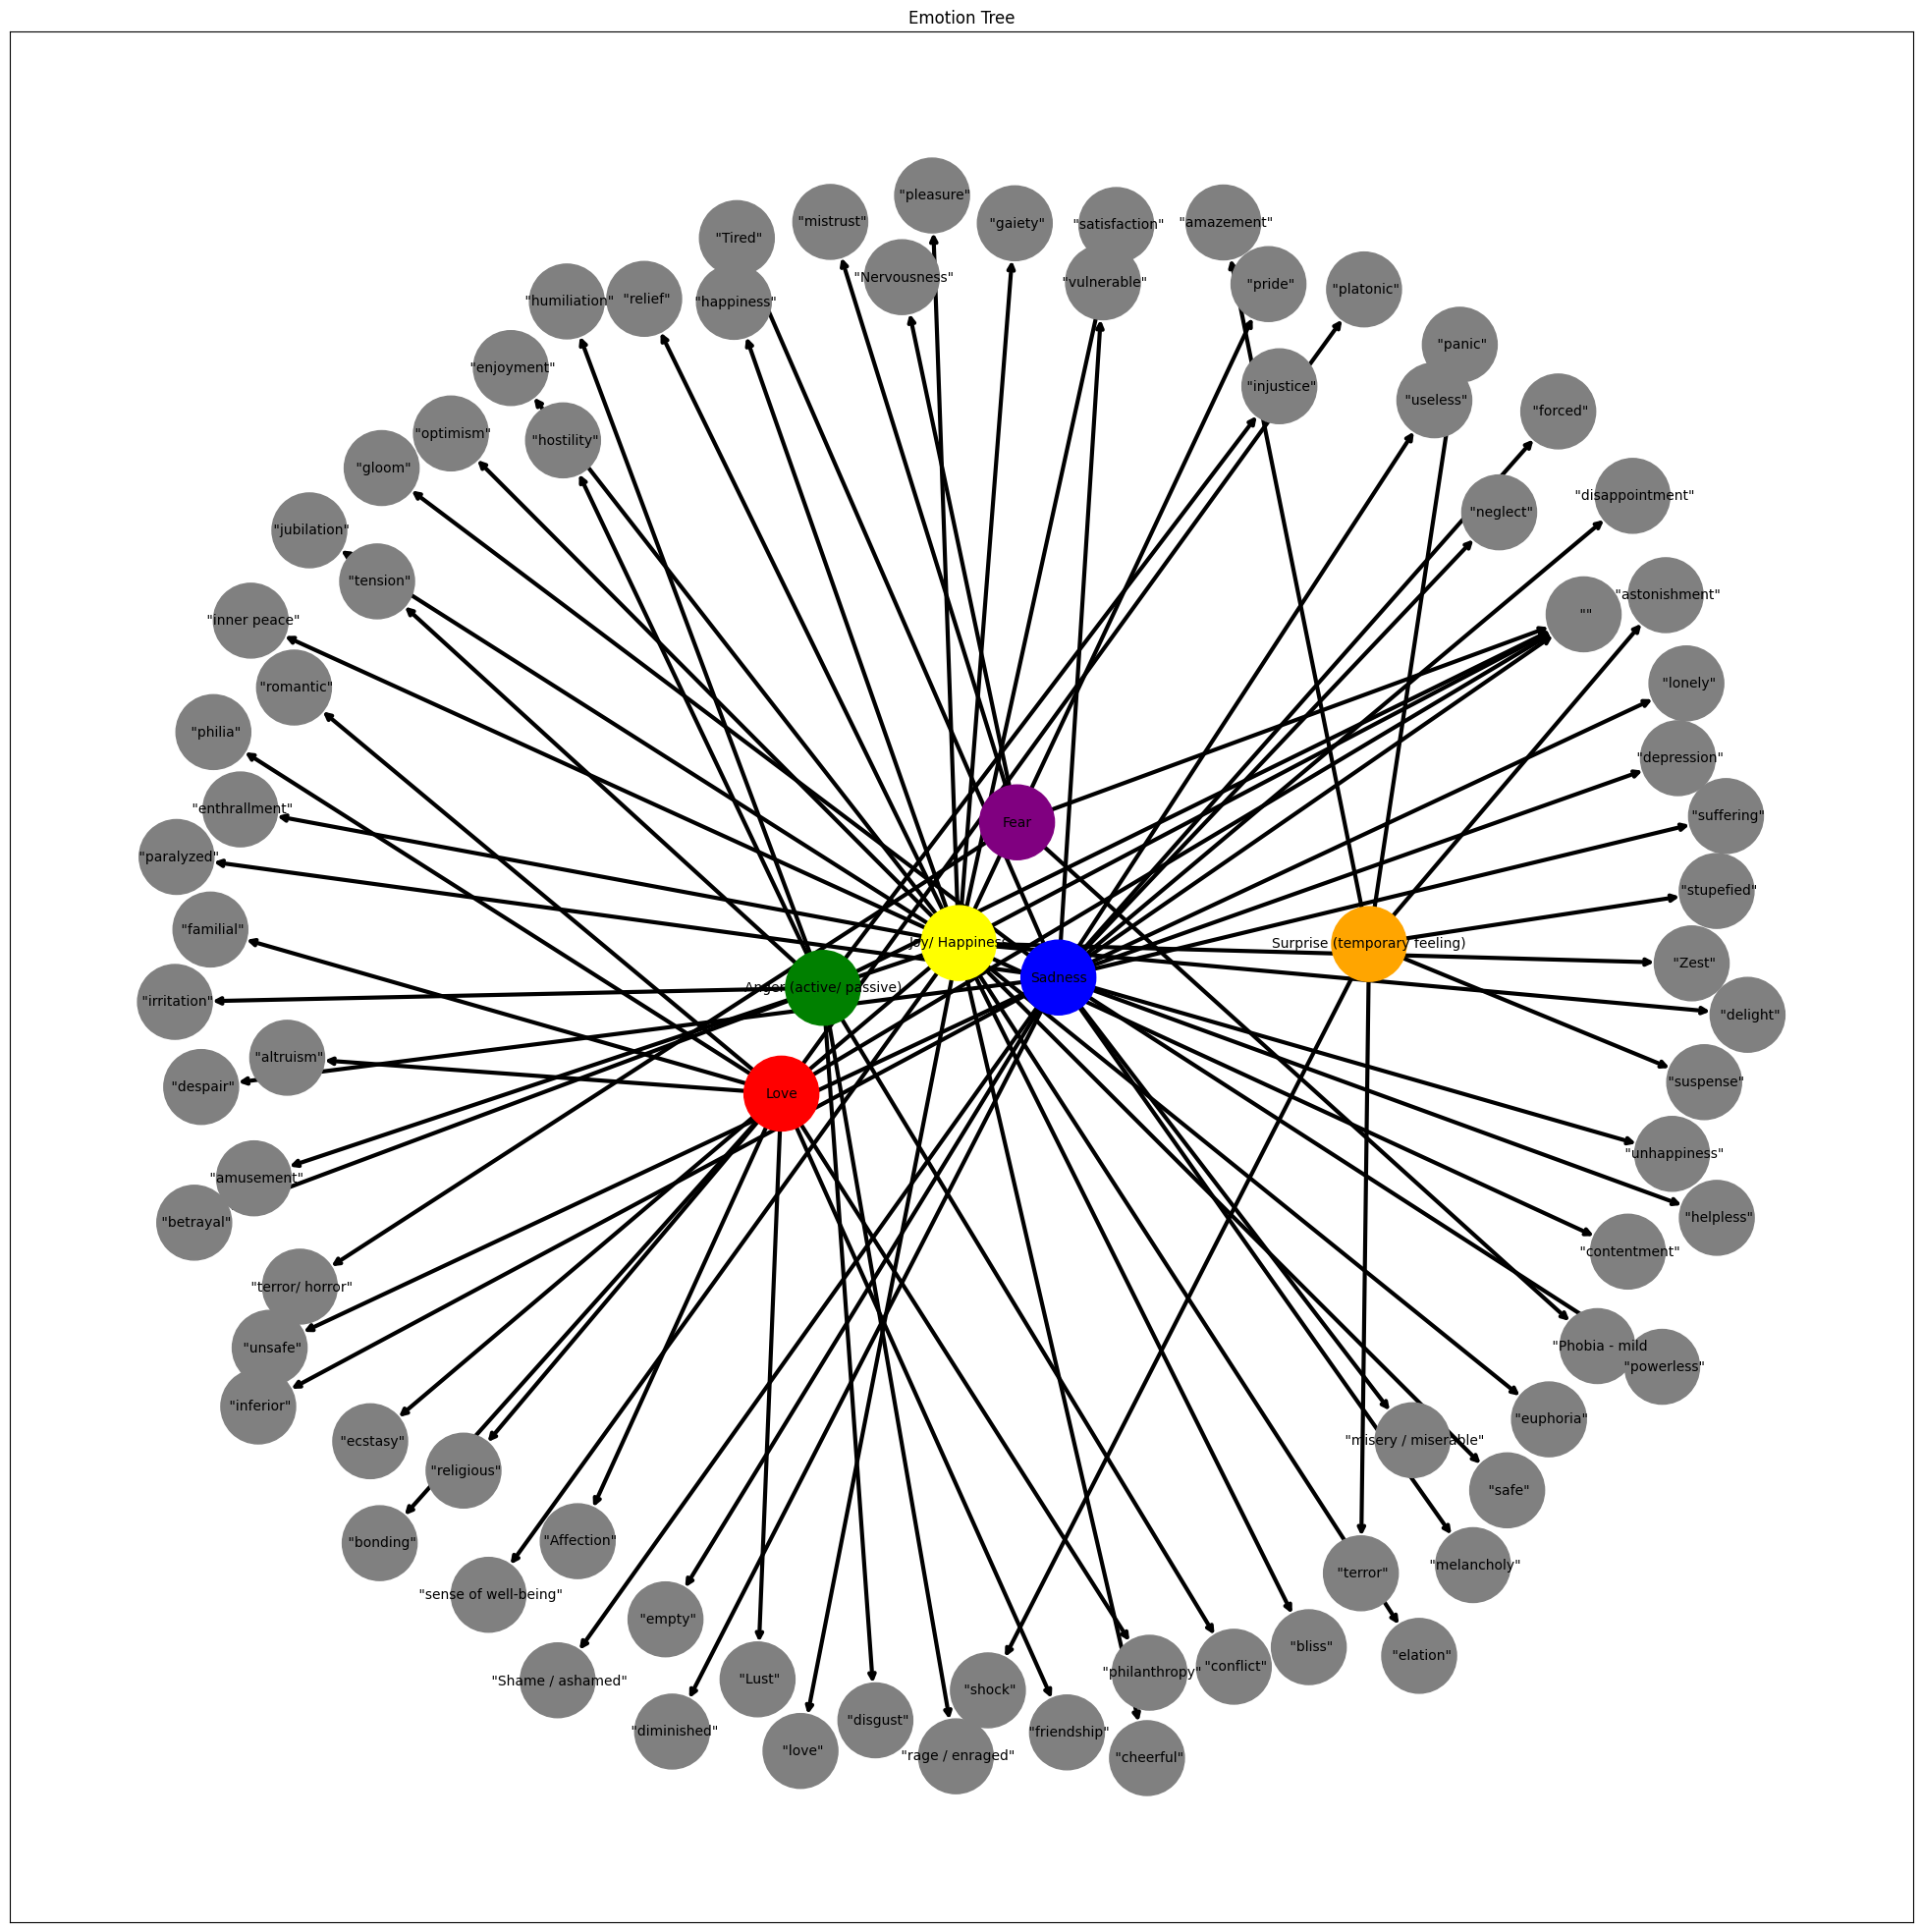

The Python source for this figure:
import csv
import requests
import networkx as nx
import matplotlib.pyplot as plt

# URL of the CSV file
csv_url = "https://gist.githubusercontent.com/mikail-eliyah-00/72d8fc806a5c60298e0b547bd5a4fcdb/raw/1ab7180edb15ed68e73828d437c811b54f8c8767/Emotions%2520Clusters.csv"

# Download CSV data
response = requests.get(csv_url)
csv_data = response.text

# Function to parse CSV data into a tree dictionary
def parse_csv_data(csv_data):
    reader = csv.reader(csv_data.strip().split('\n'))
    tree = {}
    parent_stack = []

    for row in reader:
        # Skip empty rows
        if all(cell == "" for cell in row):
            continue

        # Find the level and value
        level = next(i for i, cell in enumerate(row) if cell != "")
        value = row[level]

        # Update parent stack
        parent_stack = parent_stack[:level]
        if parent_stack:
            parent = parent_stack[-1]
        else:
            parent = None

        # Add the node to the tree
        if parent:
            tree[parent].append(value)
        else:
            tree[value] = []

        tree[value] = tree.get(value, [])
        parent_stack.append(value)

    return tree

# Build the tree using networkx
def build_tree(tree):
    G = nx.DiGraph()

    def add_edges(parent, children):
        for child in children:
            G.add_edge(parent, child)
            add_edges(child, tree[child])

    for root in tree:
        add_edges(root, tree[root])

    return G

# Function to assign colors based on clusters
def assign_colors(G, clusters):
    color_map = []
    for node in G:
        for cluster, color in clusters.items():
            if node.startswith(cluster):  # Assuming cluster names are prefixes of node names
                color_map.append(color)
                break
        else:
            color_map.append('grey')  # Default color for nodes not in any cluster
    return color_map

# Define cluster colors (you can modify this dictionary as needed)
clusters = {
    'Joy': 'yellow',
    'Sadness': 'blue',
    'Anger': 'green',
    'Fear': 'purple',
    'Disgust': 'green',
    'Surprise': 'orange',
    'Love': 'red'
}

def visualize_tree(G, color_map):
    options = {
        'node_color': color_map,
        'node_size': 3000,
        'width': 3,
        'arrowstyle': '->',
        'arrowsize': 10,
        'font_size': 10
    }

    plt.figure(figsize=(25, 25))
    nx.draw_networkx(G, arrows=True, **options)
    plt.title("Emotion Tree")
    plt.show()

tree_dict = parse_csv_data(csv_data)  # Parse the CSV data
G = build_tree(tree_dict)
color_map = assign_colors(G, clusters)  # Assign colors to nodes based on clusters
visualize_tree(G, color_map)  # Visualize the tree with assigned colors
